Photos from the image-classification dataset "image_rgb" in the GitHub repository LouisPhilippeB/lab7-KF2LG. Its 2 classes are: arreter, continue.

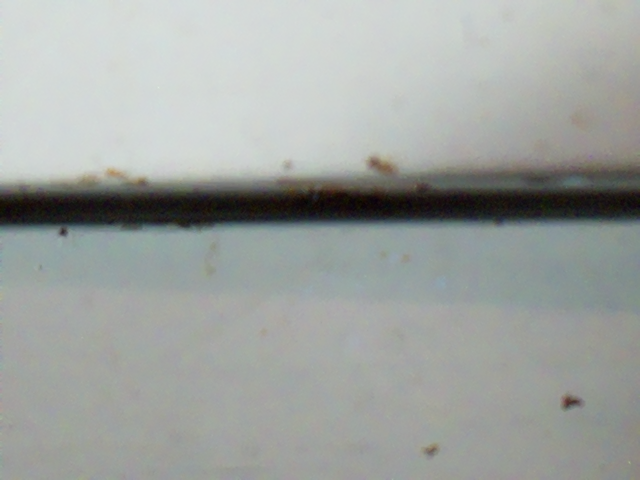
Label: arreter

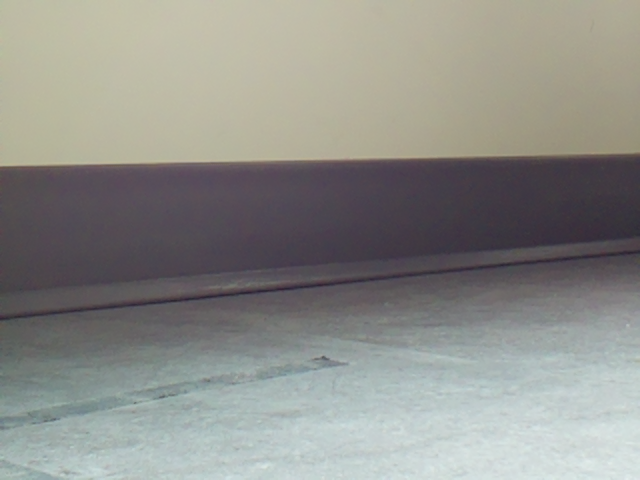
Label: continue

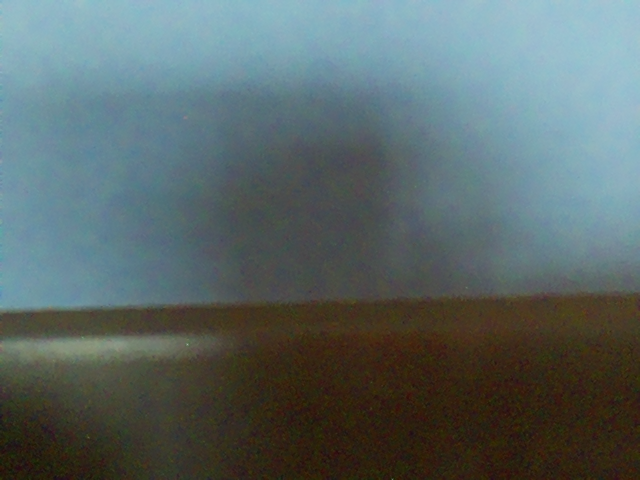
Label: arreter

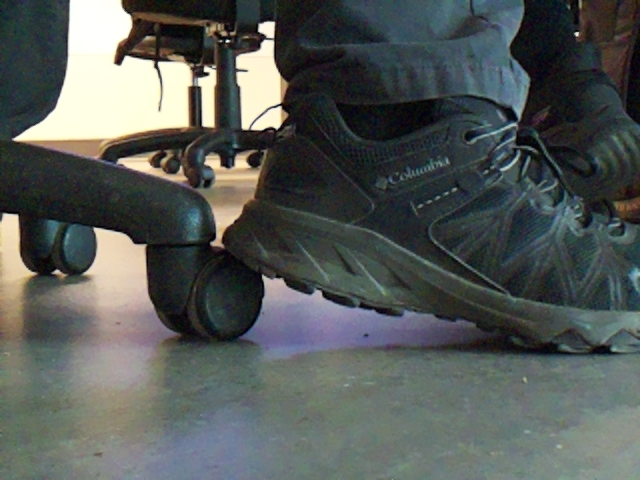
Label: continue

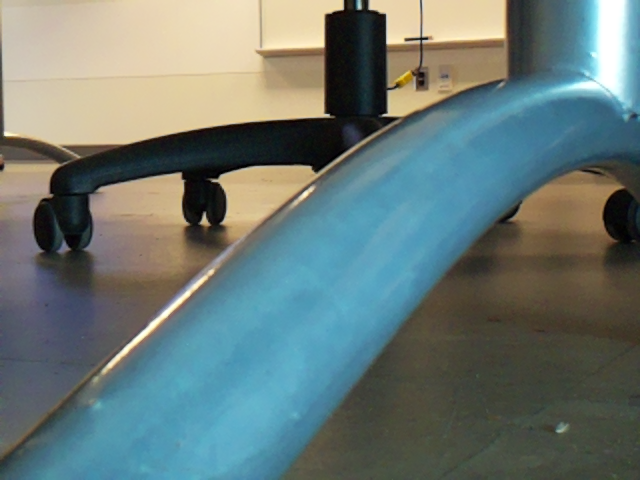
Label: arreter

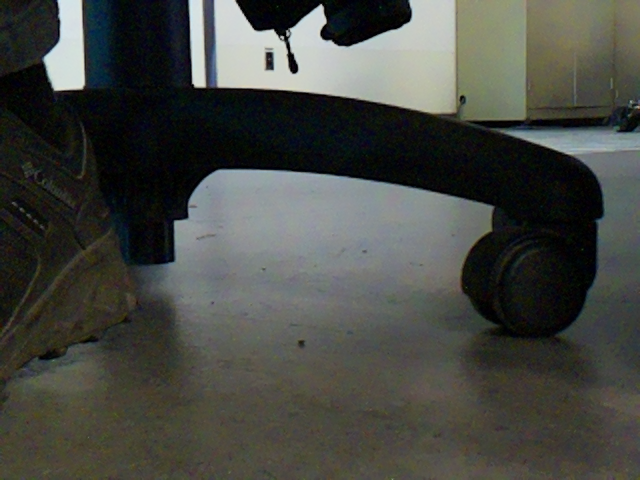
Label: continue
